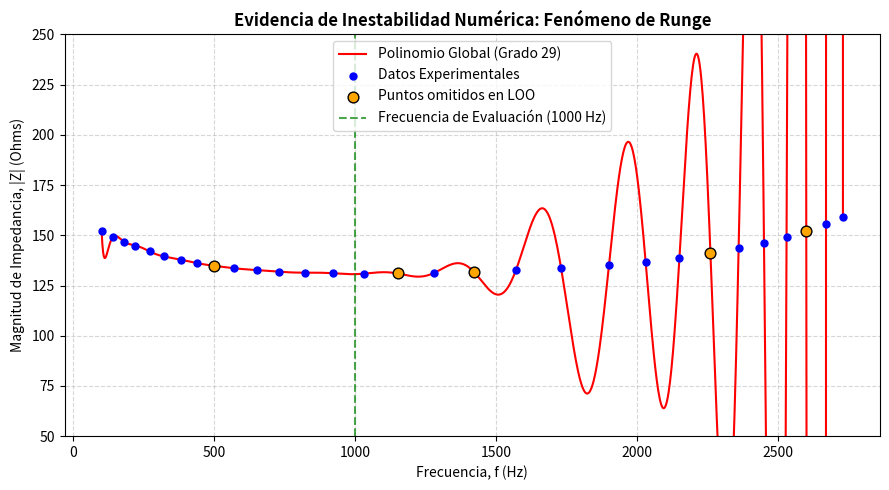

Here is the Python script that generated this plot:
import numpy as np
import matplotlib.pyplot as plt

# 1. Vectores de datos experimentales originales (30 puntos)
f = np.array([100, 140, 180, 220, 270, 320, 380, 440, 500, 570, 650, 730, 820, 920, 1030, 
              1150, 1280, 1420, 1570, 1730, 1900, 2030, 2150, 2260, 2360, 2450, 2530, 2600, 2670, 2730])

Z = np.array([152.3, 149.1, 146.8, 144.9, 142.0, 139.5, 137.9, 136.1, 134.8, 133.6, 132.7, 131.9, 131.4, 131.1, 130.9, 
              131.0, 131.3, 131.9, 132.7, 133.8, 135.2, 136.9, 138.9, 141.1, 143.5, 146.1, 149.0, 152.2, 155.6, 159.2])

# 2. Polinomio Global Completo (Grado 29) con normalización para evitar desbordamiento
f_mean, f_std = f.mean(), f.std()
f_scaled = (f - f_mean) / f_std
p_global = np.polyfit(f_scaled, Z, 29)

# Interpolación en f = 1000 Hz
Z_1000_pred = np.polyval(p_global, (1000 - f_mean) / f_std)
print(f"Valor interpolado en f = 1000 Hz: {Z_1000_pred:.4f} Ohms")

# 3. Validación Cruzada (LOO 5 puntos) con escala controlada por separado
np.random.seed(42) # Semilla fija para consistencia en la selección aleatoria
indices_test = np.random.choice(len(f), size=5, replace=False)

f_train = np.delete(f, indices_test)
Z_train = np.delete(Z, indices_test)

f_tr_mean, f_tr_std = f_train.mean(), f_train.std()
f_train_scaled = (f_train - f_tr_mean) / f_tr_std
p_train = np.polyfit(f_train_scaled, Z_train, len(f_train) - 1)

f_test_scaled = (f[indices_test] - f_tr_mean) / f_tr_std
Z_test_pred = np.polyval(p_train, f_test_scaled)
Z_test_real = Z[indices_test]

errores_relativos = np.abs((Z_test_real - Z_test_pred) / Z_test_real)
error_medio_loo = np.mean(errores_relativos) * 100
print(f"Error relativo medio estimado (LOO 5 puntos): {error_medio_loo:.4f}%")

# 4. Bloque de Graficación (Genera la curva continua y los puntos)
f_fine = np.linspace(f.min(), f.max(), 1000)
f_fine_scaled = (f_fine - f_mean) / f_std
Z_fine = np.polyval(p_global, f_fine_scaled)

plt.figure(figsize=(9, 5))
plt.plot(f_fine, Z_fine, color='red', linewidth=1.5, label='Polinomio Global (Grado 29)')
plt.scatter(f, Z, color='blue', s=25, label='Datos Experimentales', zorder=3)
plt.scatter(f[indices_test], Z[indices_test], color='orange', s=60, edgecolor='black', label='Puntos omitidos en LOO', zorder=4)
plt.axvline(1000, color='green', linestyle='--', alpha=0.7, label='Frecuencia de Evaluación (1000 Hz)')

# Ajustamos límites del eje Y para observar las oscilaciones de Runge en los extremos
plt.ylim(50, 250) 
plt.title('Evidencia de Inestabilidad Numérica: Fenómeno de Runge', fontsize=12, fontweight='bold')
plt.xlabel('Frecuencia, f (Hz)', fontsize=10)
plt.ylabel('Magnitud de Impedancia, |Z| (Ohms)', fontsize=10)
plt.grid(True, linestyle='--', alpha=0.5)
plt.legend(loc='upper center')

# Forzar el despliegue de la ventana de la gráfica
plt.tight_layout()
plt.show()
